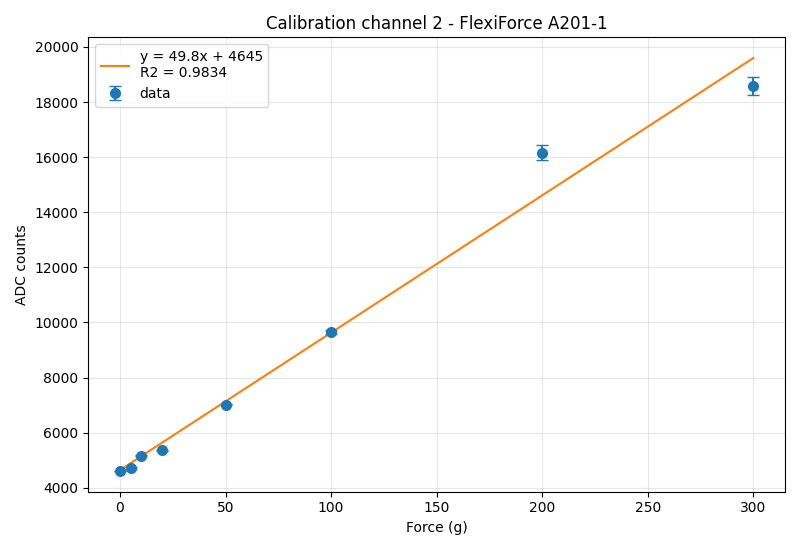

Source data for this figure (header and first rows):
grams, counts, std
0.0, 4608, 0.1
5.0, 4717, 26.0
10.0, 5172, 2.2
20.0, 5367, 21.9
50.0, 7012, 18.5
100.0, 9671, 72.0
200.0, 16166, 268.6
300.0, 18592, 331.9
